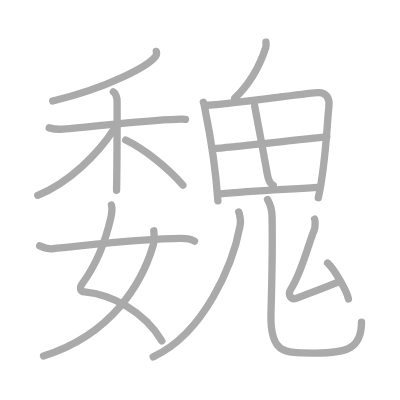
t = 0.00 s
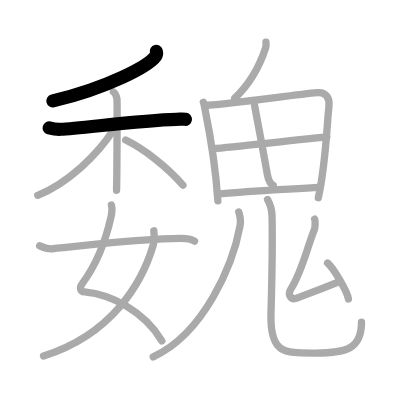
t = 2.00 s
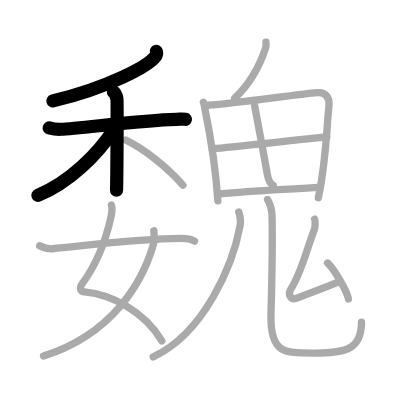
t = 4.00 s
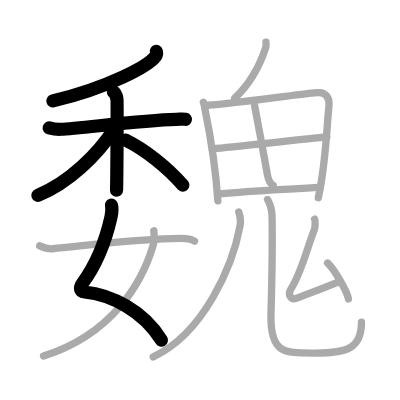
t = 6.00 s
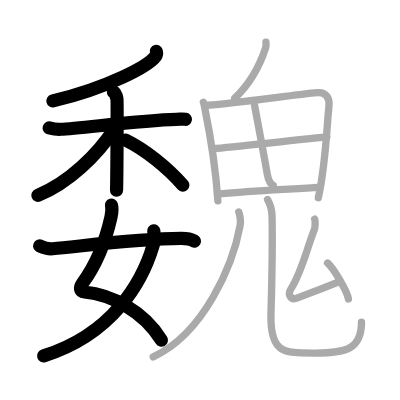
t = 8.00 s
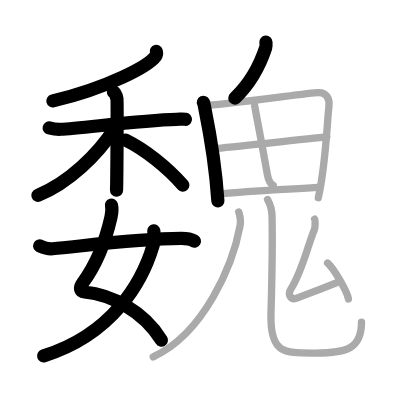
t = 10.00 s

The animated SVG that drew these frames (rendered in a browser with its animation timeline set to each time). Animation: 18 SMIL elements (animate=18); frames cover the first 10.00 s.

<?xml version="1.0" standalone="no"?>
<!DOCTYPE svg PUBLIC "-//W3C//DTD SVG 1.1//EN"   "http://www.w3.org/Graphics/SVG/1.1/DTD/svg11.dtd">
<svg width="400px" height="400px"  version="1.1" xmlns="http://www.w3.org/2000/svg">
  <defs>
    <marker id="Triangle" viewBox="0 0 10 10" refX="0" refY="5" markerUnits="strokeWidth" markerWidth="3" style="stroke-opacity:0%;fill:#aaaaaa;" markerHeight="2" orient="auto">
      <path d="M 0 0 L 10 5 L 0 10 z" />
    </marker>
    
    <marker id="Arrow" viewBox="0 0 10 10" refX="5" refY="5" markerUnits="strokeWidth" markerWidth="1.8" style="stroke-opacity:0%;fill:#770000;" markerHeight="2" orient="auto">
      <path d="M 0 4 L 6 4 L 4 1 L 10 5 L 4 9 L 6 6 L 0 6 z" />
        <circle cx="5" cy="5" r="5" />
      </marker>
    
    <marker id="TriangleRed" viewBox="0 0 10 10" refX="0" refY="5" markerUnits="strokeWidth" markerWidth="3" style="stroke-opacity:0%;fill:#CC0000;" markerHeight="2" orient="auto">
      <path d="M 0 0 L 10 5 L 0 10 z" />
    </marker>
    
    <marker id="ArrowRed" viewBox="0 0 10 10" refX="5" refY="5" markerUnits="strokeWidth" markerWidth="1.8" style="stroke-opacity:0%;fill:#CC0000;" markerHeight="2" orient="auto">
      <path d="M 0 4 L 6 4 L 4 1 L 10 5 L 4 9 L 6 6 L 0 6 z" />
        <circle cx="5" cy="5" r="5" />
      </marker>
    
  </defs>
  
  <path style="fill:#ffffff; fill-opacity:100%; fill-rule:evenodd; stroke-width:0;" d="M 0 0 L 400px 0 L 400px 400px L 0 400px L 0 0" />

  <g transform="scale(3.6697247706422 3.6697247706422)">
<path style="fill:none; fill-opacity:0%; fill-rule:evenodd; stroke:#aaaaaa; stroke-opacity:100%; stroke-width: 1.5pt; stroke-linejoin:round; stroke-linecap:round;" d="M42.59 14c0.08 0.32 0.17 0.82-0.16 1.28c-1.92 2.7-12.96 8.62-28.06 12.24"></path>
<path style="fill:none; fill-opacity:0%; fill-rule:evenodd; stroke:#aaaaaa; stroke-opacity:100%; stroke-width: 1.5pt; stroke-linejoin:round; stroke-linecap:round;" d="M13.4 34.84c0.49 0.13 1.81 0.43 3.13 0.38c5.27-0.19 21.33-2.43 31.53-2.7c1.31-0.04 1.65-0.13 2.47 0"></path>
<path style="fill:none; fill-opacity:0%; fill-rule:evenodd; stroke:#aaaaaa; stroke-opacity:100%; stroke-width: 1.5pt; stroke-linejoin:round; stroke-linecap:round;" d="M30.89 25.03c0.54 0.3 0.87 1.34 0.98 1.94c0.11 0.6 0 21.13-0.11 24.87"></path>
<path style="fill:none; fill-opacity:0%; fill-rule:evenodd; stroke:#aaaaaa; stroke-opacity:100%; stroke-width: 1.5pt; stroke-linejoin:round; stroke-linecap:round;" d="M31.05 35.24C26.7 42.01 18.71 49.85 10.3 53.22"></path>
<path style="fill:none; fill-opacity:0%; fill-rule:evenodd; stroke:#aaaaaa; stroke-opacity:100%; stroke-width: 1.5pt; stroke-linejoin:round; stroke-linecap:round;" d="M34.26 38.17c5.24 2.58 11.24 7.33 15.58 12.28"></path>
<path style="fill:none; fill-opacity:0%; fill-rule:evenodd; stroke:#aaaaaa; stroke-opacity:100%; stroke-width: 1.5pt; stroke-linejoin:round; stroke-linecap:round;" d="M30.37 55.89c0.24 0.93 0.13 2.13-0.12 3.24c-1.4 6.21-3.75 12.62-7.79 18.08c-0.92 1.25-0.59 2.24 0.59 2.35c7.2 0.69 16.2 5.19 21.04 13.31"></path>
<path style="fill:none; fill-opacity:0%; fill-rule:evenodd; stroke:#aaaaaa; stroke-opacity:100%; stroke-width: 1.5pt; stroke-linejoin:round; stroke-linecap:round;" d="M41.91 62.89c0.09 0.81 0.17 2.8-0.18 3.97C38.77 76.88 30.68 91.1 11.86 97"></path>
<path style="fill:none; fill-opacity:0%; fill-rule:evenodd; stroke:#aaaaaa; stroke-opacity:100%; stroke-width: 1.5pt; stroke-linejoin:round; stroke-linecap:round;" d="M10.81 67c0.62 0.28 1.98 0.92 3.52 0.78c8.47-0.77 23.09-2.73 35.01-2.81c1.04-0.01 2.82 0.26 3.67 0.74"></path>
<path style="fill:none; fill-opacity:0%; fill-rule:evenodd; stroke:#aaaaaa; stroke-opacity:100%; stroke-width: 1.5pt; stroke-linejoin:round; stroke-linecap:round;" d="M72.47 11.5c0.02 0.36 0.09 1.04-0.05 1.44c-1.66 5.07-4.12 9.72-8.45 13.81"></path>
<path style="fill:none; fill-opacity:0%; fill-rule:evenodd; stroke:#aaaaaa; stroke-opacity:100%; stroke-width: 1.5pt; stroke-linejoin:round; stroke-linecap:round;" d="M55.42 27.89c0.24 0.53 0.25 0.89 0.38 1.54c1.09 5.39 2.93 15.39 3.57 25.31"></path>
<path style="fill:none; fill-opacity:0%; fill-rule:evenodd; stroke:#aaaaaa; stroke-opacity:100%; stroke-width: 1.5pt; stroke-linejoin:round; stroke-linecap:round;" d="M56.57 28.69c8.64-0.54 23.53-2.9 29.98-3.43c2.37-0.19 3.34 1.54 3.08 3.79c-0.6 5.27-0.8 15.4-2.89 24.83"></path>
<path style="fill:none; fill-opacity:0%; fill-rule:evenodd; stroke:#aaaaaa; stroke-opacity:100%; stroke-width: 1.5pt; stroke-linejoin:round; stroke-linecap:round;" d="M69.39 28.82c0.37 2.09 2.23 11.72 3.43 18.54c0.28 1.57 0.95 2.81 1.62 3.15"></path>
<path style="fill:none; fill-opacity:0%; fill-rule:evenodd; stroke:#aaaaaa; stroke-opacity:100%; stroke-width: 1.5pt; stroke-linejoin:round; stroke-linecap:round;" d="M58.11 40.54c2.81-0.26 27.01-2.74 30.94-3.28"></path>
<path style="fill:none; fill-opacity:0%; fill-rule:evenodd; stroke:#aaaaaa; stroke-opacity:100%; stroke-width: 1.5pt; stroke-linejoin:round; stroke-linecap:round;" d="M59.82 52.85c8.93-0.85 15.93-1.1 26.68-1.79"></path>
<path style="fill:none; fill-opacity:0%; fill-rule:evenodd; stroke:#aaaaaa; stroke-opacity:100%; stroke-width: 1.5pt; stroke-linejoin:round; stroke-linecap:round;" d="M65.06 57.75c0.26 0.82 0.62 2.4 0.37 3.74C63.5 72 55.75 90.75 41.75 97.25"></path>
<path style="fill:none; fill-opacity:0%; fill-rule:evenodd; stroke:#aaaaaa; stroke-opacity:100%; stroke-width: 1.5pt; stroke-linejoin:round; stroke-linecap:round;" d="M72.91 54.37c0.66 1.19 1.18 2.59 1.22 4.43c0.18 8.19 0.03 15.51-0.29 26.61s3.67 10.8 12.15 10.8c8.52 0 12.52-1.2 12.52-8.44"></path>
<path style="fill:none; fill-opacity:0%; fill-rule:evenodd; stroke:#aaaaaa; stroke-opacity:100%; stroke-width: 1.5pt; stroke-linejoin:round; stroke-linecap:round;" d="M85.74 59.72c0.22 0.42 0.14 2.33-0.07 2.84c-1.92 4.68-3.37 11.46-6.42 16.23c-0.97 1.51 0.08 3.03 1.45 2.51c3.72-1.41 5.76-2.13 11.43-4.44"></path>
<path style="fill:none; fill-opacity:0%; fill-rule:evenodd; stroke:#aaaaaa; stroke-opacity:100%; stroke-width: 1.5pt; stroke-linejoin:round; stroke-linecap:round;" d="M89.27 71.68c1.65 1.5 5.27 7.45 5.68 9.79"></path>

<path style="fill:none; fill-opacity:0%; fill-rule:evenodd; stroke:#000000; stroke-opacity:100%; stroke-width: 2.7pt; stroke-linejoin:round; stroke-linecap:round;" d="M42.59 14c0.08 0.32 0.17 0.82-0.16 1.28c-1.92 2.7-12.96 8.62-28.06 12.24" pathLength="100" stroke-dashoffset="100" stroke-dasharray="100 105"><animate id="dashAnim1" attributeName="stroke-dashoffset" from="100" to="0" dur="1s" calcMode="linear" fill="freeze"/></path>
<path style="fill:none; fill-opacity:0%; fill-rule:evenodd; stroke:#000000; stroke-opacity:100%; stroke-width: 2.7pt; stroke-linejoin:round; stroke-linecap:round;" d="M13.4 34.84c0.49 0.13 1.81 0.43 3.13 0.38c5.27-0.19 21.33-2.43 31.53-2.7c1.31-0.04 1.65-0.13 2.47 0" pathLength="100" stroke-dashoffset="100" stroke-dasharray="100 105"><animate id="dashAnim2" attributeName="stroke-dashoffset" from="100" to="0" dur="1s" calcMode="linear" begin="dashAnim1.end" fill="freeze"/></path>
<path style="fill:none; fill-opacity:0%; fill-rule:evenodd; stroke:#000000; stroke-opacity:100%; stroke-width: 2.7pt; stroke-linejoin:round; stroke-linecap:round;" d="M30.89 25.03c0.54 0.3 0.87 1.34 0.98 1.94c0.11 0.6 0 21.13-0.11 24.87" pathLength="100" stroke-dashoffset="100" stroke-dasharray="100 105"><animate id="dashAnim3" attributeName="stroke-dashoffset" from="100" to="0" dur="1s" calcMode="linear" begin="dashAnim2.end" fill="freeze"/></path>
<path style="fill:none; fill-opacity:0%; fill-rule:evenodd; stroke:#000000; stroke-opacity:100%; stroke-width: 2.7pt; stroke-linejoin:round; stroke-linecap:round;" d="M31.05 35.24C26.7 42.01 18.71 49.85 10.3 53.22" pathLength="100" stroke-dashoffset="100" stroke-dasharray="100 105"><animate id="dashAnim4" attributeName="stroke-dashoffset" from="100" to="0" dur="1s" calcMode="linear" begin="dashAnim3.end" fill="freeze"/></path>
<path style="fill:none; fill-opacity:0%; fill-rule:evenodd; stroke:#000000; stroke-opacity:100%; stroke-width: 2.7pt; stroke-linejoin:round; stroke-linecap:round;" d="M34.26 38.17c5.24 2.58 11.24 7.33 15.58 12.28" pathLength="100" stroke-dashoffset="100" stroke-dasharray="100 105"><animate id="dashAnim5" attributeName="stroke-dashoffset" from="100" to="0" dur="1s" calcMode="linear" begin="dashAnim4.end" fill="freeze"/></path>
<path style="fill:none; fill-opacity:0%; fill-rule:evenodd; stroke:#000000; stroke-opacity:100%; stroke-width: 2.7pt; stroke-linejoin:round; stroke-linecap:round;" d="M30.37 55.89c0.24 0.93 0.13 2.13-0.12 3.24c-1.4 6.21-3.75 12.62-7.79 18.08c-0.92 1.25-0.59 2.24 0.59 2.35c7.2 0.69 16.2 5.19 21.04 13.31" pathLength="100" stroke-dashoffset="100" stroke-dasharray="100 105"><animate id="dashAnim6" attributeName="stroke-dashoffset" from="100" to="0" dur="1s" calcMode="linear" begin="dashAnim5.end" fill="freeze"/></path>
<path style="fill:none; fill-opacity:0%; fill-rule:evenodd; stroke:#000000; stroke-opacity:100%; stroke-width: 2.7pt; stroke-linejoin:round; stroke-linecap:round;" d="M41.91 62.89c0.09 0.81 0.17 2.8-0.18 3.97C38.77 76.88 30.68 91.1 11.86 97" pathLength="100" stroke-dashoffset="100" stroke-dasharray="100 105"><animate id="dashAnim7" attributeName="stroke-dashoffset" from="100" to="0" dur="1s" calcMode="linear" begin="dashAnim6.end" fill="freeze"/></path>
<path style="fill:none; fill-opacity:0%; fill-rule:evenodd; stroke:#000000; stroke-opacity:100%; stroke-width: 2.7pt; stroke-linejoin:round; stroke-linecap:round;" d="M10.81 67c0.62 0.28 1.98 0.92 3.52 0.78c8.47-0.77 23.09-2.73 35.01-2.81c1.04-0.01 2.82 0.26 3.67 0.74" pathLength="100" stroke-dashoffset="100" stroke-dasharray="100 105"><animate id="dashAnim8" attributeName="stroke-dashoffset" from="100" to="0" dur="1s" calcMode="linear" begin="dashAnim7.end" fill="freeze"/></path>
<path style="fill:none; fill-opacity:0%; fill-rule:evenodd; stroke:#000000; stroke-opacity:100%; stroke-width: 2.7pt; stroke-linejoin:round; stroke-linecap:round;" d="M72.47 11.5c0.02 0.36 0.09 1.04-0.05 1.44c-1.66 5.07-4.12 9.72-8.45 13.81" pathLength="100" stroke-dashoffset="100" stroke-dasharray="100 105"><animate id="dashAnim9" attributeName="stroke-dashoffset" from="100" to="0" dur="1s" calcMode="linear" begin="dashAnim8.end" fill="freeze"/></path>
<path style="fill:none; fill-opacity:0%; fill-rule:evenodd; stroke:#000000; stroke-opacity:100%; stroke-width: 2.7pt; stroke-linejoin:round; stroke-linecap:round;" d="M55.42 27.89c0.24 0.53 0.25 0.89 0.38 1.54c1.09 5.39 2.93 15.39 3.57 25.31" pathLength="100" stroke-dashoffset="100" stroke-dasharray="100 105"><animate id="dashAnim10" attributeName="stroke-dashoffset" from="100" to="0" dur="1s" calcMode="linear" begin="dashAnim9.end" fill="freeze"/></path>
<path style="fill:none; fill-opacity:0%; fill-rule:evenodd; stroke:#000000; stroke-opacity:100%; stroke-width: 2.7pt; stroke-linejoin:round; stroke-linecap:round;" d="M56.57 28.69c8.64-0.54 23.53-2.9 29.98-3.43c2.37-0.19 3.34 1.54 3.08 3.79c-0.6 5.27-0.8 15.4-2.89 24.83" pathLength="100" stroke-dashoffset="100" stroke-dasharray="100 105"><animate id="dashAnim11" attributeName="stroke-dashoffset" from="100" to="0" dur="1s" calcMode="linear" begin="dashAnim10.end" fill="freeze"/></path>
<path style="fill:none; fill-opacity:0%; fill-rule:evenodd; stroke:#000000; stroke-opacity:100%; stroke-width: 2.7pt; stroke-linejoin:round; stroke-linecap:round;" d="M69.39 28.82c0.37 2.09 2.23 11.72 3.43 18.54c0.28 1.57 0.95 2.81 1.62 3.15" pathLength="100" stroke-dashoffset="100" stroke-dasharray="100 105"><animate id="dashAnim12" attributeName="stroke-dashoffset" from="100" to="0" dur="1s" calcMode="linear" begin="dashAnim11.end" fill="freeze"/></path>
<path style="fill:none; fill-opacity:0%; fill-rule:evenodd; stroke:#000000; stroke-opacity:100%; stroke-width: 2.7pt; stroke-linejoin:round; stroke-linecap:round;" d="M58.11 40.54c2.81-0.26 27.01-2.74 30.94-3.28" pathLength="100" stroke-dashoffset="100" stroke-dasharray="100 105"><animate id="dashAnim13" attributeName="stroke-dashoffset" from="100" to="0" dur="1s" calcMode="linear" begin="dashAnim12.end" fill="freeze"/></path>
<path style="fill:none; fill-opacity:0%; fill-rule:evenodd; stroke:#000000; stroke-opacity:100%; stroke-width: 2.7pt; stroke-linejoin:round; stroke-linecap:round;" d="M59.82 52.85c8.93-0.85 15.93-1.1 26.68-1.79" pathLength="100" stroke-dashoffset="100" stroke-dasharray="100 105"><animate id="dashAnim14" attributeName="stroke-dashoffset" from="100" to="0" dur="1s" calcMode="linear" begin="dashAnim13.end" fill="freeze"/></path>
<path style="fill:none; fill-opacity:0%; fill-rule:evenodd; stroke:#000000; stroke-opacity:100%; stroke-width: 2.7pt; stroke-linejoin:round; stroke-linecap:round;" d="M65.06 57.75c0.26 0.82 0.62 2.4 0.37 3.74C63.5 72 55.75 90.75 41.75 97.25" pathLength="100" stroke-dashoffset="100" stroke-dasharray="100 105"><animate id="dashAnim15" attributeName="stroke-dashoffset" from="100" to="0" dur="1s" calcMode="linear" begin="dashAnim14.end" fill="freeze"/></path>
<path style="fill:none; fill-opacity:0%; fill-rule:evenodd; stroke:#000000; stroke-opacity:100%; stroke-width: 2.7pt; stroke-linejoin:round; stroke-linecap:round;" d="M72.91 54.37c0.66 1.19 1.18 2.59 1.22 4.43c0.18 8.19 0.03 15.51-0.29 26.61s3.67 10.8 12.15 10.8c8.52 0 12.52-1.2 12.52-8.44" pathLength="100" stroke-dashoffset="100" stroke-dasharray="100 105"><animate id="dashAnim16" attributeName="stroke-dashoffset" from="100" to="0" dur="1s" calcMode="linear" begin="dashAnim15.end" fill="freeze"/></path>
<path style="fill:none; fill-opacity:0%; fill-rule:evenodd; stroke:#000000; stroke-opacity:100%; stroke-width: 2.7pt; stroke-linejoin:round; stroke-linecap:round;" d="M85.74 59.72c0.22 0.42 0.14 2.33-0.07 2.84c-1.92 4.68-3.37 11.46-6.42 16.23c-0.97 1.51 0.08 3.03 1.45 2.51c3.72-1.41 5.76-2.13 11.43-4.44" pathLength="100" stroke-dashoffset="100" stroke-dasharray="100 105"><animate id="dashAnim17" attributeName="stroke-dashoffset" from="100" to="0" dur="1s" calcMode="linear" begin="dashAnim16.end" fill="freeze"/></path>
<path style="fill:none; fill-opacity:0%; fill-rule:evenodd; stroke:#000000; stroke-opacity:100%; stroke-width: 2.7pt; stroke-linejoin:round; stroke-linecap:round;" d="M89.27 71.68c1.65 1.5 5.27 7.45 5.68 9.79" pathLength="100" stroke-dashoffset="100" stroke-dasharray="100 105"><animate id="dashAnim18" attributeName="stroke-dashoffset" from="100" to="0" dur="1s" calcMode="linear" begin="dashAnim17.end" fill="freeze"/></path>

</g>

</svg>  
          
